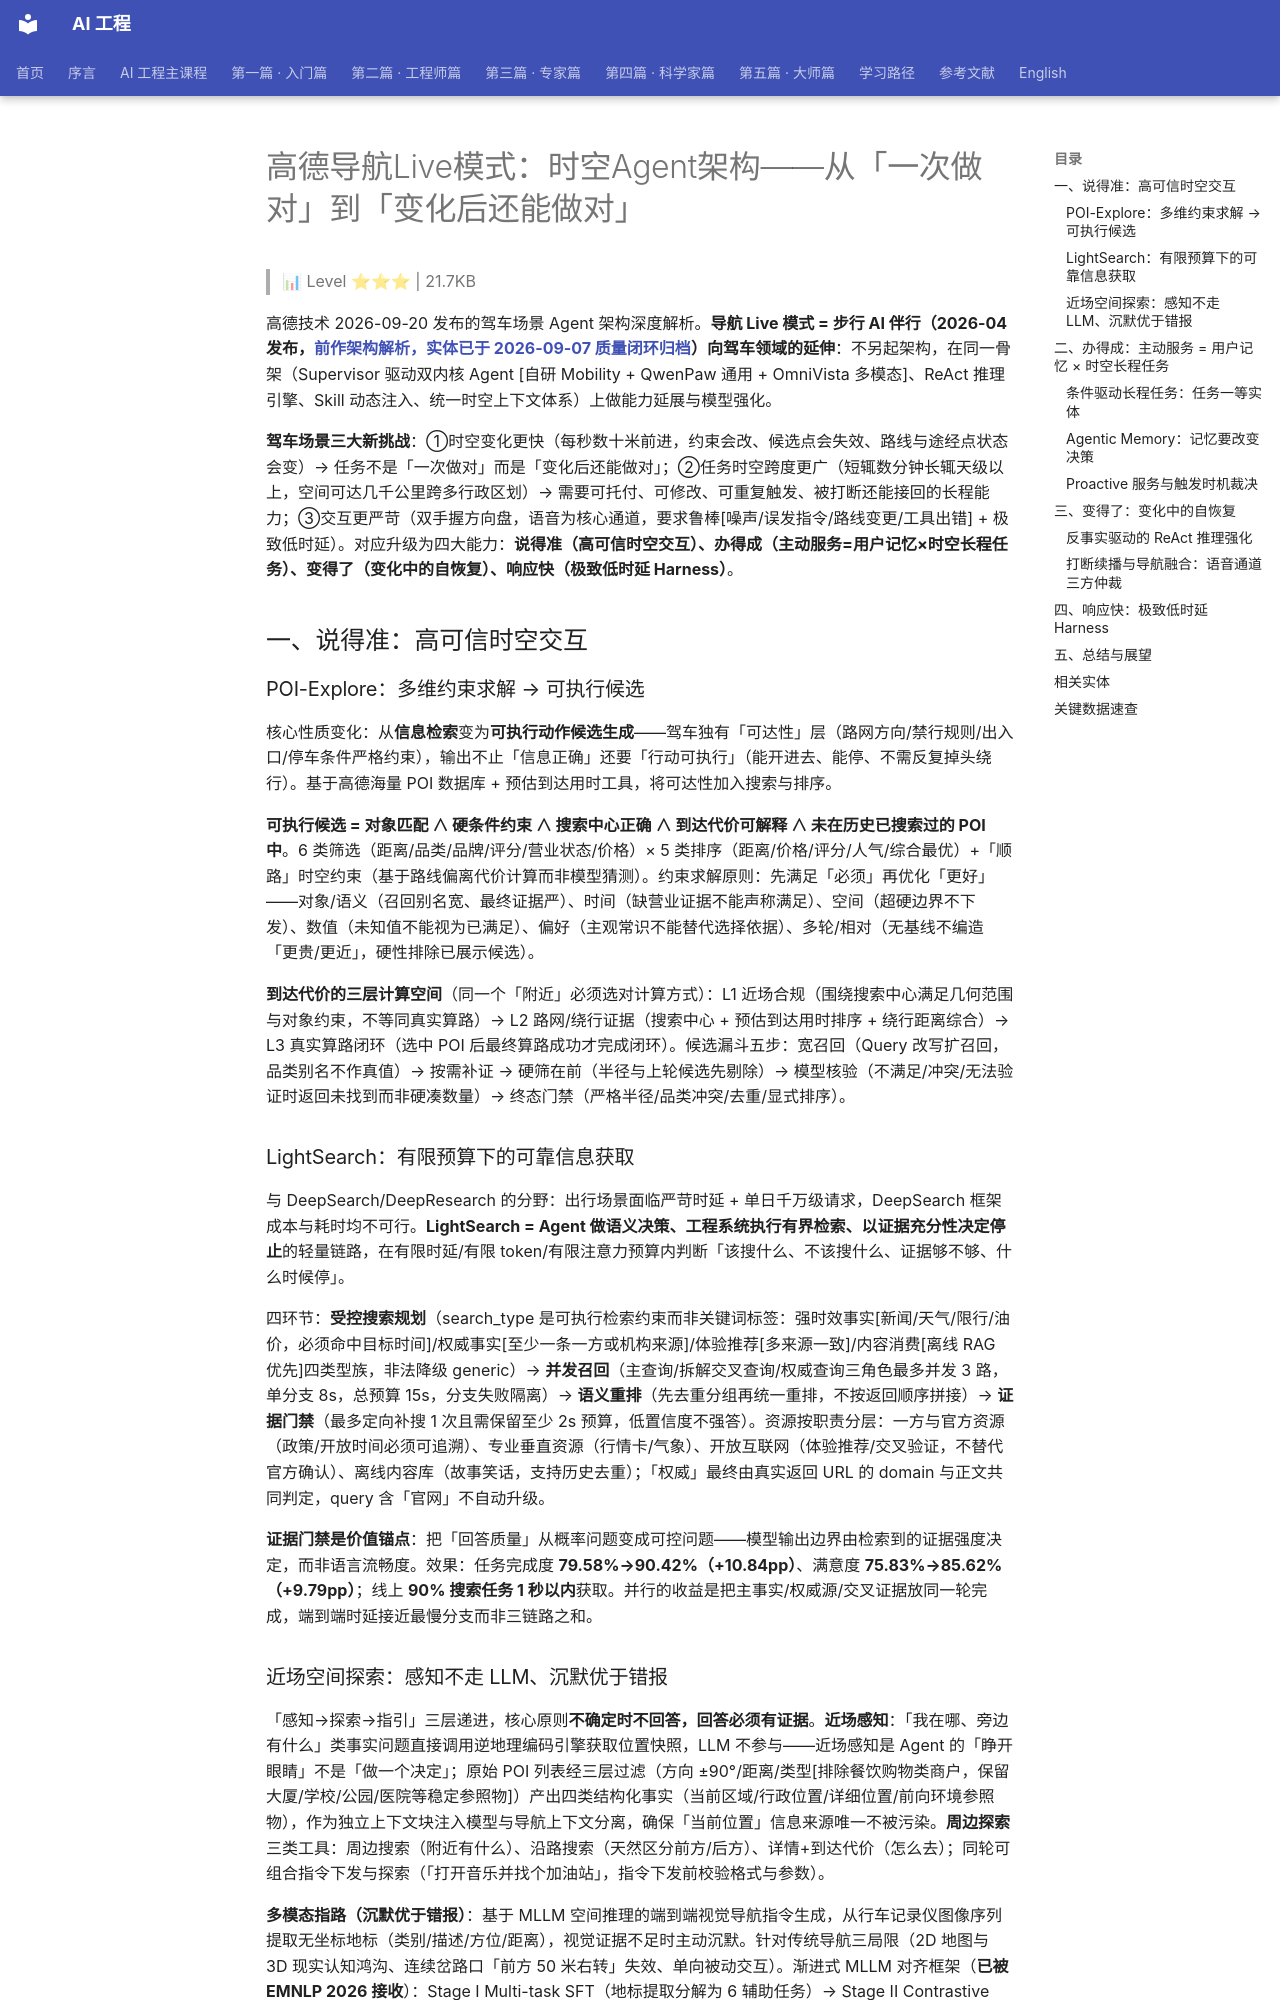

repository: QianJinGuo/wiki-book · page: ch04/075-live-agent.html · generator: mkdocs

# 高德导航Live模式：时空Agent架构——从「一次做对」到「变化后还能做对」

> 📊 Level ⭐⭐⭐ | 21.7KB

高德技术 2026-09-20 发布的驾车场景 Agent 架构深度解析。**导航 Live 模式 = 步行 AI 伴行（2026-04 发布，[前作架构解析，实体已于 2026-09-07 质量闭环归档](https://github.com/QianJinGuo/wiki-public/blob/main/entities/gaode-ai-companion-agent-architecture.md)）向驾车领域的延伸**：不另起架构，在同一骨架（Supervisor 驱动双内核 Agent [自研 Mobility + QwenPaw 通用 + OmniVista 多模态]、ReAct 推理引擎、Skill 动态注入、统一时空上下文体系）上做能力延展与模型强化。

**驾车场景三大新挑战**：①时空变化更快（每秒数十米前进，约束会改、候选点会失效、路线与途经点状态会变）→ 任务不是「一次做对」而是「变化后还能做对」；②任务时空跨度更广（短辄数分钟长辄天级以上，空间可达几千公里跨多行政区划）→ 需要可托付、可修改、可重复触发、被打断还能接回的长程能力；③交互更严苛（双手握方向盘，语音为核心通道，要求鲁棒[噪声/误发指令/路线变更/工具出错] + 极致低时延）。对应升级为四大能力：**说得准（高可信时空交互）、办得成（主动服务=用户记忆×时空长程任务）、变得了（变化中的自恢复）、响应快（极致低时延 Harness）**。

## 一、说得准：高可信时空交互

### POI-Explore：多维约束求解 → 可执行候选

核心性质变化：从**信息检索**变为**可执行动作候选生成**——驾车独有「可达性」层（路网方向/禁行规则/出入口/停车条件严格约束），输出不止「信息正确」还要「行动可执行」（能开进去、能停、不需反复掉头绕行）。基于高德海量 POI 数据库 + 预估到达用时工具，将可达性加入搜索与排序。

**可执行候选 = 对象匹配 ∧ 硬条件约束 ∧ 搜索中心正确 ∧ 到达代价可解释 ∧ 未在历史已搜索过的 POI 中**。6 类筛选（距离/品类/品牌/评分/营业状态/价格）× 5 类排序（距离/价格/评分/人气/综合最优）+「顺路」时空约束（基于路线偏离代价计算而非模型猜测）。约束求解原则：先满足「必须」再优化「更好」——对象/语义（召回别名宽、最终证据严）、时间（缺营业证据不能声称满足）、空间（超硬边界不下发）、数值（未知值不能视为已满足）、偏好（主观常识不能替代选择依据）、多轮/相对（无基线不编造「更贵/更近」，硬性排除已展示候选）。

**到达代价的三层计算空间**（同一个「附近」必须选对计算方式）：L1 近场合规（围绕搜索中心满足几何范围与对象约束，不等同真实算路）→ L2 路网/绕行证据（搜索中心 + 预估到达用时排序 + 绕行距离综合）→ L3 真实算路闭环（选中 POI 后最终算路成功才完成闭环）。候选漏斗五步：宽召回（Query 改写扩召回，品类别名不作真值）→ 按需补证 → 硬筛在前（半径与上轮候选先剔除）→ 模型核验（不满足/冲突/无法验证时返回未找到而非硬凑数量）→ 终态门禁（严格半径/品类冲突/去重/显式排序）。

### LightSearch：有限预算下的可靠信息获取

与 DeepSearch/DeepResearch 的分野：出行场景面临严苛时延 + 单日千万级请求，DeepSearch 框架成本与耗时均不可行。**LightSearch = Agent 做语义决策、工程系统执行有界检索、以证据充分性决定停止**的轻量链路，在有限时延/有限 token/有限注意力预算内判断「该搜什么、不该搜什么、证据够不够、什么时候停」。

四环节：**受控搜索规划**（search_type 是可执行检索约束而非关键词标签：强时效事实[新闻/天气/限行/油价，必须命中目标时间]/权威事实[至少一条一方或机构来源]/体验推荐[多来源一致]/内容消费[离线 RAG 优先]四类型族，非法降级 generic）→ **并发召回**（主查询/拆解交叉查询/权威查询三角色最多并发 3 路，单分支 8s，总预算 15s，分支失败隔离）→ **语义重排**（先去重分组再统一重排，不按返回顺序拼接）→ **证据门禁**（最多定向补搜 1 次且需保留至少 2s 预算，低置信度不强答）。资源按职责分层：一方与官方资源（政策/开放时间必须可追溯）、专业垂直资源（行情卡/气象）、开放互联网（体验推荐/交叉验证，不替代官方确认）、离线内容库（故事笑话，支持历史去重）；「权威」最终由真实返回 URL 的 domain 与正文共同判定，query 含「官网」不自动升级。

**证据门禁是价值锚点**：把「回答质量」从概率问题变成可控问题——模型输出边界由检索到的证据强度决定，而非语言流畅度。效果：任务完成度 **79.58%→90.42%（+10.84pp）**、满意度 **75.83%→85.62%（+9.79pp）**；线上 **90% 搜索任务 1 秒以内**获取。并行的收益是把主事实/权威源/交叉证据放同一轮完成，端到端时延接近最慢分支而非三链路之和。
